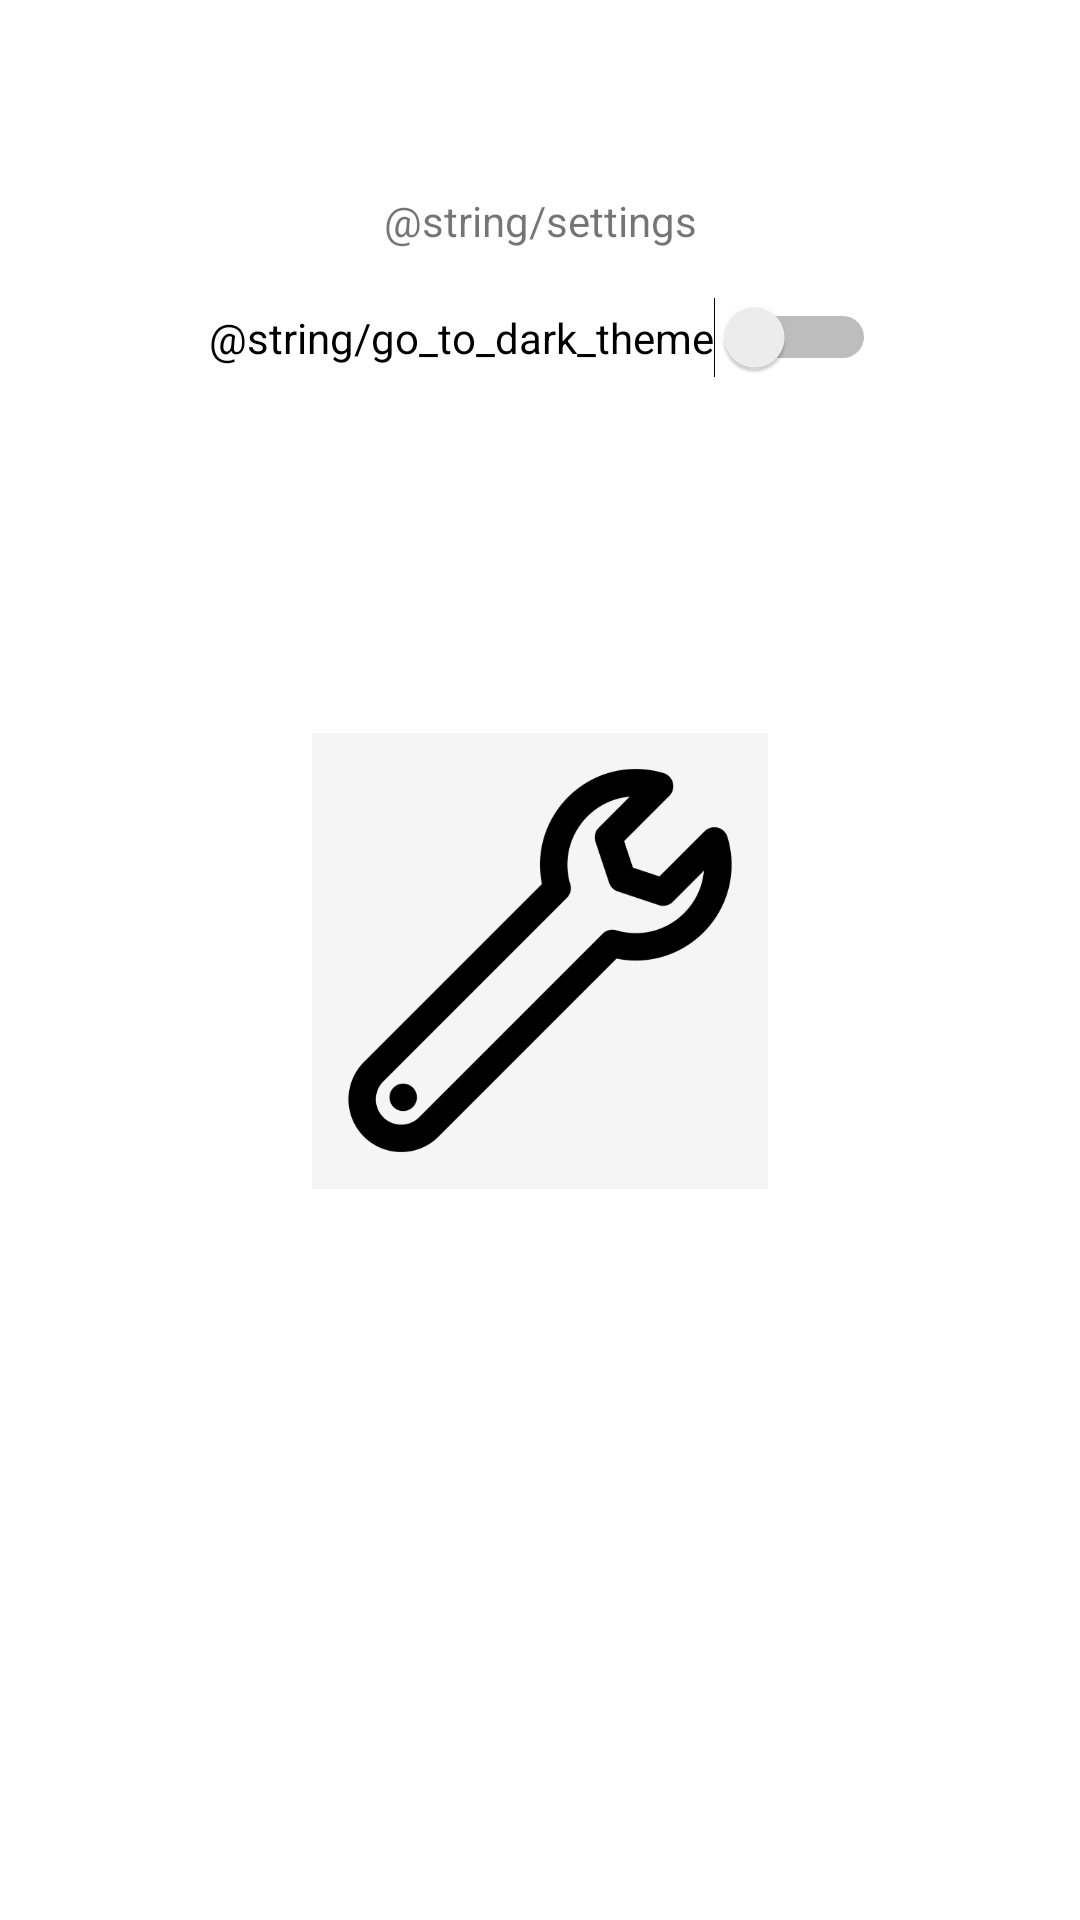

Produce the Android XML layout that renders to this screen, including the resource entries it uses.
<!-- AndroidManifest.xml: application theme Theme.Projet_Android -->
<!-- res/layout/settings_layout.xml -->
<?xml version="1.0" encoding="utf-8"?>
<androidx.constraintlayout.widget.ConstraintLayout xmlns:android="http://schemas.android.com/apk/res/android"
    xmlns:app="http://schemas.android.com/apk/res-auto"
    xmlns:tools="http://schemas.android.com/tools"
    android:id="@+id/layout"
    android:layout_width="match_parent"
    android:layout_height="match_parent">

    <ImageView
        android:id="@+id/SettingsIconeImageView"
        android:layout_width="152dp"
        android:layout_height="175dp"
        android:contentDescription="@string/settingsicone"
        app:layout_constraintBottom_toBottomOf="parent"
        app:layout_constraintEnd_toEndOf="parent"
        app:layout_constraintStart_toStartOf="parent"
        app:layout_constraintTop_toTopOf="parent"
        app:srcCompat="@drawable/pngtree_wrench_line_icon_vector_png_image_1772249" />

    <TextView
        android:id="@+id/SettingsTextview"
        android:layout_width="wrap_content"
        android:layout_height="wrap_content"
        android:layout_marginTop="64dp"
        android:text="@string/settings"
        app:layout_constraintEnd_toEndOf="parent"
        app:layout_constraintStart_toStartOf="parent"
        app:layout_constraintTop_toTopOf="parent" />

    <Switch
        android:id="@+id/SwitchColor"
        android:layout_width="wrap_content"
        android:layout_height="wrap_content"
        android:layout_marginTop="16dp"
        android:text="@string/go_to_dark_theme"
        app:layout_constraintEnd_toEndOf="parent"
        app:layout_constraintHorizontal_bias="0.505"
        app:layout_constraintStart_toStartOf="parent"
        app:layout_constraintTop_toBottomOf="@+id/SettingsTextview" />

</androidx.constraintlayout.widget.ConstraintLayout>
<!-- resources referenced by this layout -->
<resources>
  <!-- drawable pngtree_wrench_line_icon_vector_png_image_1772249: jpg bitmap (drawable, 45971 bytes) -->
  <string name="settingsicone">settingsIcone</string>
  <style name="Theme.Projet_Android" parent="Theme.MaterialComponents.DayNight.DarkActionBar">
          
          <item name="colorPrimary">@color/purple_500</item>
          <item name="colorPrimaryVariant">@color/purple_700</item>
          <item name="colorOnPrimary">@color/white</item>
          
          <item name="colorSecondary">@color/teal_200</item>
          <item name="colorSecondaryVariant">@color/teal_700</item>
          <item name="colorOnSecondary">@color/black</item>
          
          <item name="android:statusBarColor" tools:targetApi="l">?attr/colorPrimaryVariant</item>
          
      </style>
  <color name="purple_500">#FF6200EE</color>
  <color name="purple_700">#FF3700B3</color>
  <color name="white">#FFFFFFFF</color>
  <color name="teal_200">#FF03DAC5</color>
  <color name="teal_700">#FF018786</color>
  <color name="black">#FF000000</color>
</resources>
